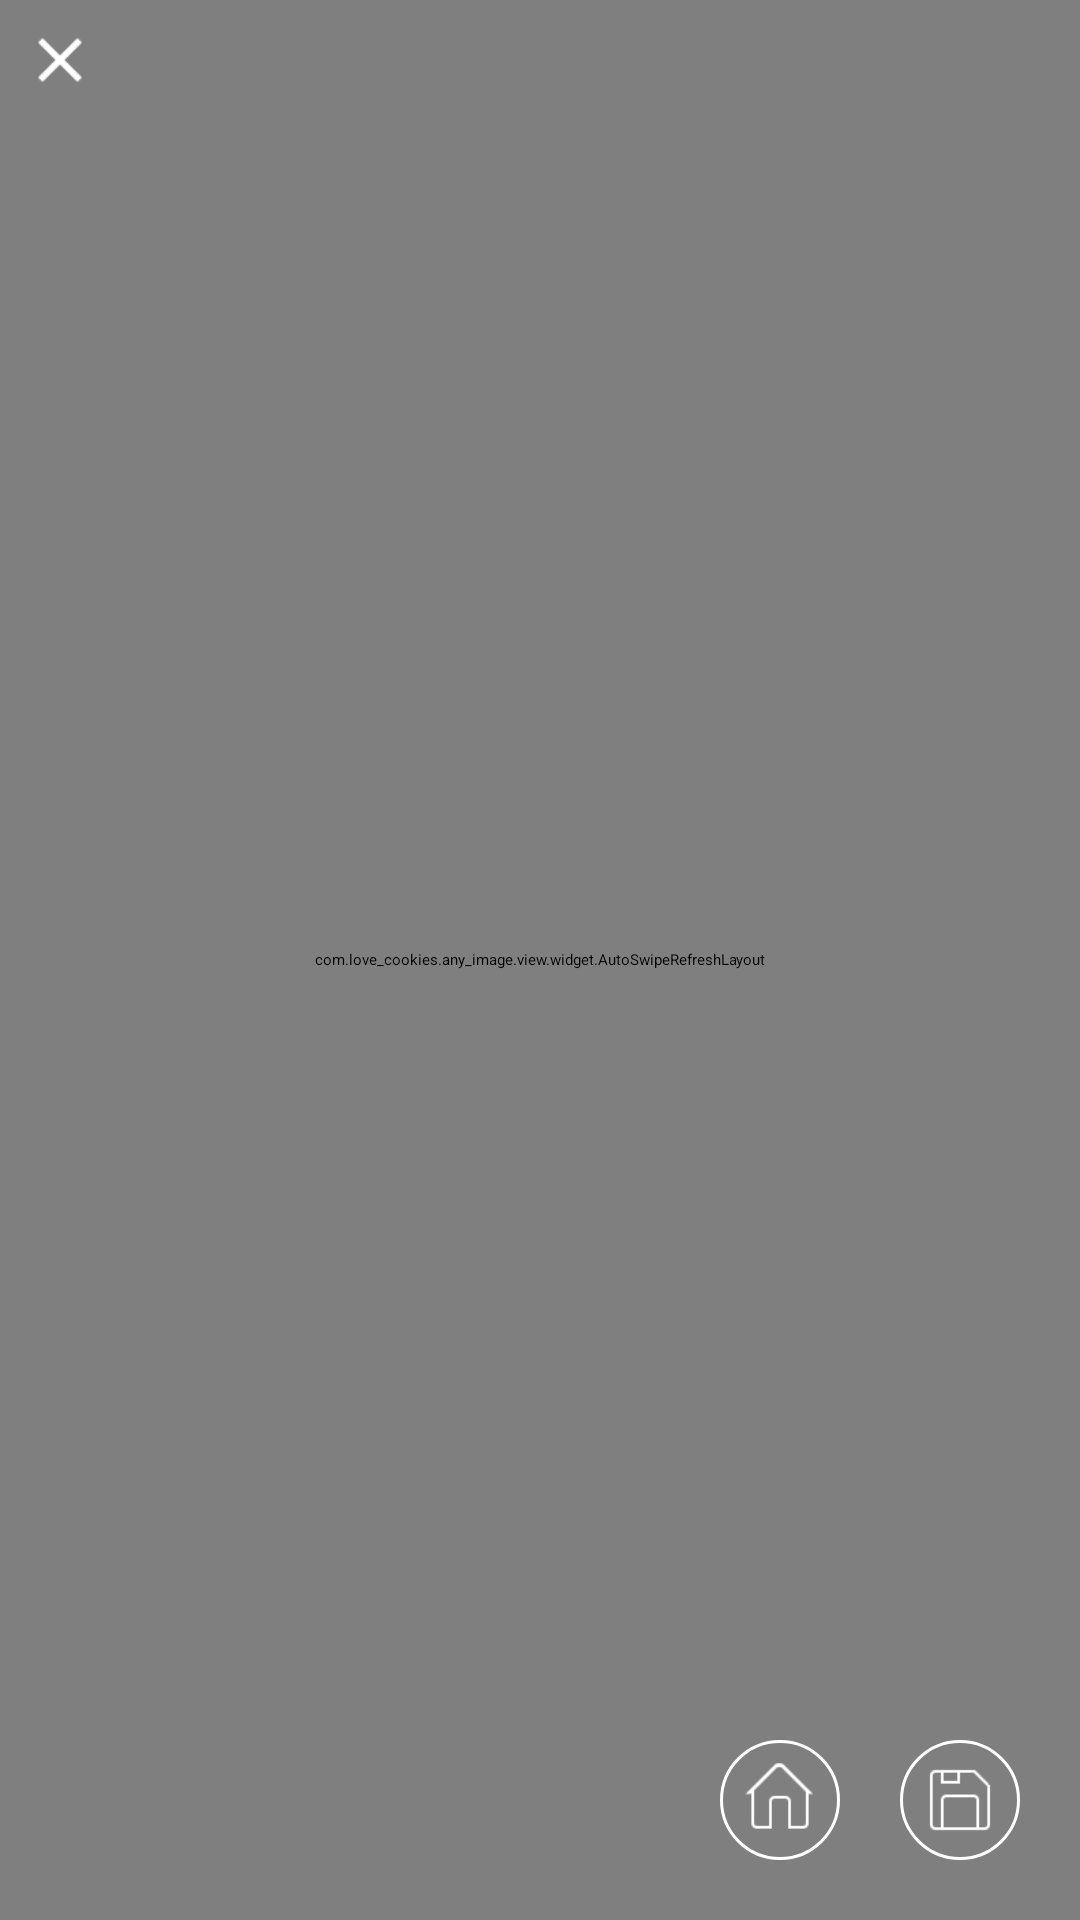

Produce the Android XML layout that renders to this screen, including the resource entries it uses.
<!-- AndroidManifest.xml: application theme CookieTheme -->
<!-- res/layout/activity_detail.xml -->
<?xml version="1.0" encoding="utf-8"?>
<RelativeLayout xmlns:android="http://schemas.android.com/apk/res/android"
    xmlns:app="http://schemas.android.com/apk/res-auto"
    android:id="@+id/root_view"
    android:layout_width="match_parent"
    android:layout_height="match_parent"
    android:background="@color/black">

    <com.love_cookies.any_image.view.widget.AutoSwipeRefreshLayout
        android:id="@+id/loading_layout"
        android:layout_width="match_parent"
        android:layout_height="match_parent">

        <com.love_cookies.cookie_library.widget.PinchImageView
            android:id="@+id/image_iv"
            android:layout_width="match_parent"
            android:layout_height="match_parent" />

    </com.love_cookies.any_image.view.widget.AutoSwipeRefreshLayout>

    <ImageView
        android:id="@+id/close_btn"
        android:layout_width="40dp"
        android:layout_height="40dp"
        android:src="@drawable/menu_btn_close" />

    <RelativeLayout
        android:layout_width="match_parent"
        android:layout_height="wrap_content"
        android:layout_alignParentBottom="true"
        android:paddingBottom="20dp"
        android:paddingRight="20dp">

        <ImageView
            android:id="@+id/save_btn"
            android:layout_width="40dp"
            android:layout_height="40dp"
            android:layout_alignParentRight="true"
            android:background="@drawable/menu_btn_bg"
            android:src="@drawable/menu_btn_save" />

        <ImageView
            android:id="@+id/home_btn"
            android:layout_width="40dp"
            android:layout_height="40dp"
            android:layout_marginRight="20dp"
            android:layout_toLeftOf="@id/save_btn"
            android:background="@drawable/menu_btn_bg"
            android:src="@drawable/menu_btn_home" />

    </RelativeLayout>

</RelativeLayout>
<!-- resources referenced by this layout -->
<resources>
  <!-- drawable menu_btn_bg (drawable) -->
  <?xml version="1.0" encoding="utf-8"?>
  <shape xmlns:android="http://schemas.android.com/apk/res/android"
      android:shape="oval"
      android:useLevel="false">
  
      <solid android:color="@color/BLACK_A60" />
      <stroke
          android:width="1dp"
          android:color="@color/white" />
      <size
          android:width="45dp"
          android:height="45dp" />
  </shape>
  <!-- drawable menu_btn_close (drawable) -->
  <?xml version="1.0" encoding="utf-8"?>
  <selector xmlns:android="http://schemas.android.com/apk/res/android">
  
      <item android:drawable="@mipmap/menu_btn_close_pressed" android:state_pressed="true"/>
      <item android:drawable="@mipmap/menu_btn_close_pressed" android:state_selected="true"/>
      <item android:drawable="@mipmap/menu_btn_close_normal"/>
  
  </selector>
  <!-- drawable menu_btn_home (drawable) -->
  <?xml version="1.0" encoding="utf-8"?>
  <selector xmlns:android="http://schemas.android.com/apk/res/android">
  
      <item android:drawable="@mipmap/menu_btn_home_pressed" android:state_pressed="true"/>
      <item android:drawable="@mipmap/menu_btn_home_pressed" android:state_selected="true"/>
      <item android:drawable="@mipmap/menu_btn_home_normal"/>
  
  </selector>
  <!-- drawable menu_btn_save (drawable) -->
  <?xml version="1.0" encoding="utf-8"?>
  <selector xmlns:android="http://schemas.android.com/apk/res/android">
  
      <item android:drawable="@mipmap/menu_btn_save_pressed" android:state_pressed="true"/>
      <item android:drawable="@mipmap/menu_btn_save_pressed" android:state_selected="true"/>
      <item android:drawable="@mipmap/menu_btn_save_normal"/>
  
  </selector>
  <!-- not gathered from this repository: default colours our renderer supplied (Android Studio template values) -->
  <color name="black">#FF000000</color>
  <color name="white">#FFFFFFFF</color>
</resources>
